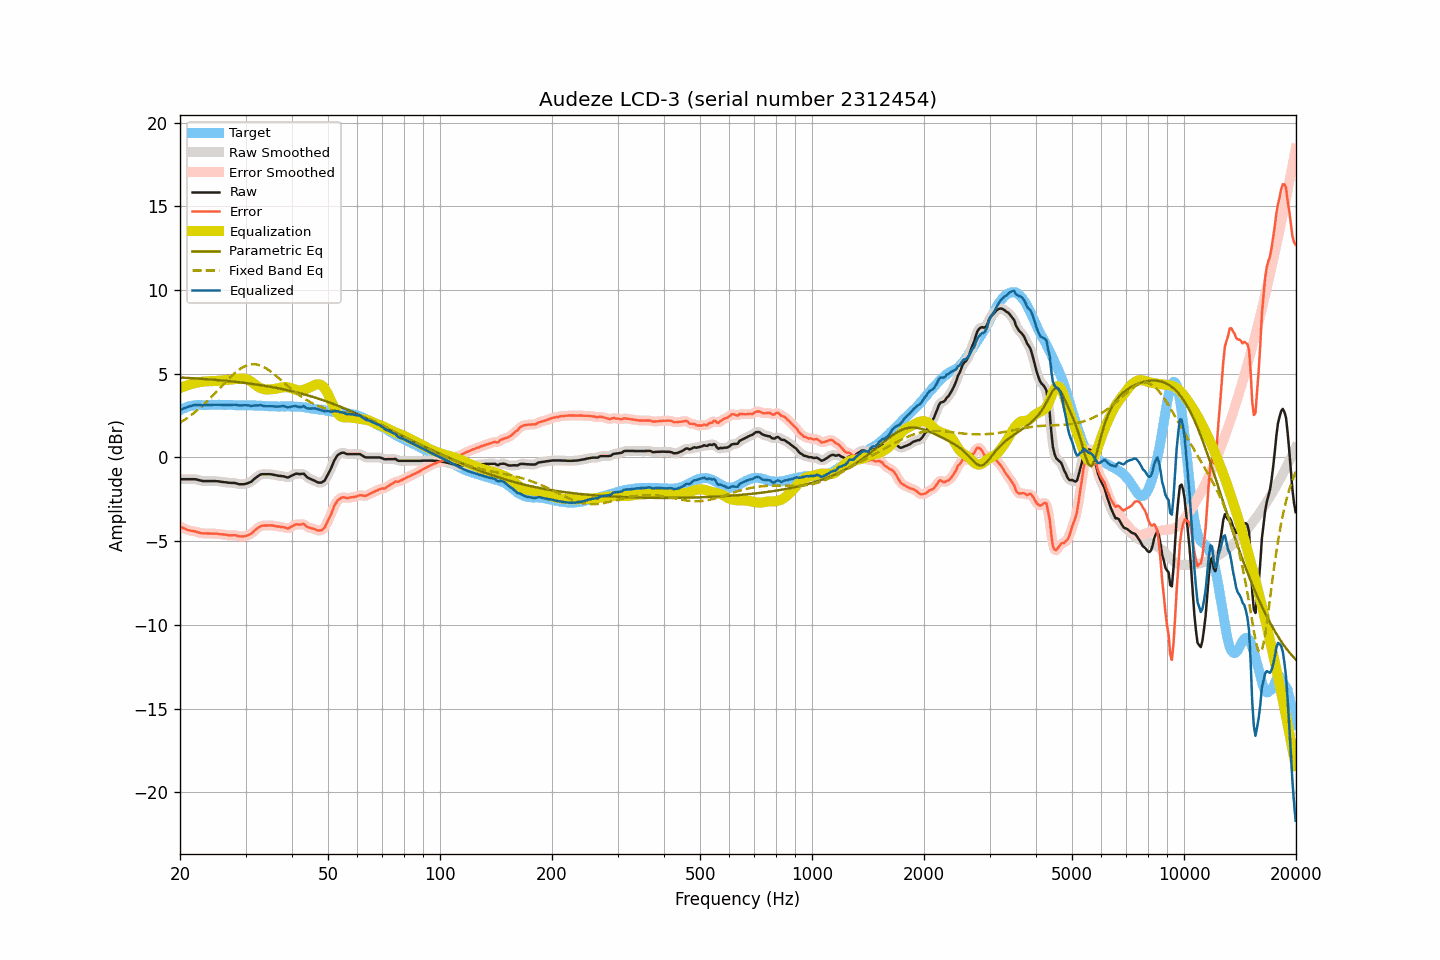

Data behind this chart, as committed beside it:
frequency, raw, smoothed, error, error_smoothed, equalization, parametric_eq, fixed_band_eq, equalized_raw, equalized_smoothed, target
20.00, -1.30, -1.30, -4.13, -4.13, 4.14, 4.77, 2.07, 2.83, 2.83, 2.82
20.20, -1.30, -1.30, -4.18, -4.18, 4.18, 4.77, 2.13, 2.88, 2.88, 2.87
20.40, -1.30, -1.30, -4.22, -4.22, 4.22, 4.76, 2.19, 2.91, 2.91, 2.92
20.61, -1.30, -1.30, -4.25, -4.26, 4.26, 4.76, 2.25, 2.95, 2.95, 2.95
20.81, -1.30, -1.30, -4.30, -4.30, 4.29, 4.75, 2.32, 2.99, 2.99, 3.00
21.02, -1.30, -1.30, -4.34, -4.34, 4.32, 4.75, 2.39, 3.02, 3.02, 3.04
21.23, -1.30, -1.30, -4.36, -4.37, 4.35, 4.74, 2.46, 3.05, 3.05, 3.06
21.44, -1.30, -1.30, -4.38, -4.38, 4.38, 4.73, 2.53, 3.08, 3.08, 3.08
21.66, -1.30, -1.30, -4.40, -4.40, 4.41, 4.73, 2.60, 3.10, 3.10, 3.10
21.87, -1.30, -1.31, -4.41, -4.42, 4.43, 4.72, 2.68, 3.13, 3.13, 3.11
22.09, -1.31, -1.32, -4.44, -4.44, 4.45, 4.72, 2.76, 3.14, 3.14, 3.13
22.31, -1.33, -1.33, -4.47, -4.47, 4.47, 4.71, 2.84, 3.14, 3.14, 3.14
22.54, -1.36, -1.36, -4.50, -4.50, 4.49, 4.70, 2.92, 3.13, 3.13, 3.14
22.76, -1.38, -1.39, -4.52, -4.52, 4.51, 4.70, 3.01, 3.12, 3.12, 3.13
22.99, -1.41, -1.41, -4.54, -4.53, 4.52, 4.69, 3.09, 3.11, 3.12, 3.12
23.22, -1.41, -1.41, -4.54, -4.54, 4.54, 4.68, 3.18, 3.12, 3.12, 3.12
23.45, -1.41, -1.42, -4.54, -4.54, 4.54, 4.68, 3.27, 3.13, 3.13, 3.12
23.69, -1.41, -1.41, -4.55, -4.54, 4.55, 4.67, 3.37, 3.13, 3.13, 3.13
23.92, -1.41, -1.41, -4.54, -4.55, 4.55, 4.66, 3.46, 3.14, 3.14, 3.13
24.16, -1.41, -1.41, -4.55, -4.55, 4.55, 4.65, 3.56, 3.14, 3.14, 3.14
24.40, -1.41, -1.41, -4.56, -4.56, 4.55, 4.65, 3.65, 3.14, 3.14, 3.15
24.65, -1.41, -1.41, -4.55, -4.55, 4.56, 4.64, 3.75, 3.14, 3.14, 3.14
24.89, -1.41, -1.42, -4.55, -4.56, 4.56, 4.63, 3.85, 3.15, 3.15, 3.14
25.14, -1.42, -1.42, -4.56, -4.56, 4.57, 4.62, 3.95, 3.14, 3.15, 3.14
25.39, -1.43, -1.43, -4.58, -4.58, 4.58, 4.61, 4.05, 3.14, 3.14, 3.15
25.65, -1.44, -1.45, -4.59, -4.59, 4.59, 4.61, 4.16, 3.14, 3.14, 3.14
25.91, -1.46, -1.46, -4.60, -4.60, 4.60, 4.60, 4.26, 3.13, 3.14, 3.13
26.16, -1.47, -1.47, -4.61, -4.60, 4.61, 4.59, 4.36, 3.13, 3.14, 3.13
26.43, -1.48, -1.49, -4.61, -4.62, 4.62, 4.58, 4.46, 3.13, 3.13, 3.13
26.69, -1.49, -1.50, -4.62, -4.63, 4.63, 4.57, 4.56, 3.13, 3.13, 3.13
26.96, -1.51, -1.51, -4.65, -4.64, 4.63, 4.56, 4.66, 3.12, 3.13, 3.14
27.23, -1.51, -1.52, -4.65, -4.65, 4.64, 4.55, 4.75, 3.13, 3.12, 3.14
27.50, -1.52, -1.52, -4.66, -4.65, 4.65, 4.54, 4.85, 3.13, 3.13, 3.14
27.77, -1.52, -1.52, -4.65, -4.65, 4.66, 4.53, 4.94, 3.14, 3.14, 3.12
28.05, -1.52, -1.53, -4.65, -4.65, 4.67, 4.52, 5.03, 3.15, 3.14, 3.12
28.33, -1.55, -1.55, -4.67, -4.67, 4.69, 4.51, 5.11, 3.13, 3.13, 3.11
28.62, -1.58, -1.58, -4.69, -4.69, 4.70, 4.50, 5.19, 3.11, 3.12, 3.11
28.90, -1.60, -1.60, -4.72, -4.71, 4.71, 4.49, 5.25, 3.10, 3.11, 3.12
29.19, -1.60, -1.61, -4.71, -4.72, 4.71, 4.48, 5.32, 3.11, 3.11, 3.11
29.48, -1.60, -1.60, -4.73, -4.72, 4.71, 4.46, 5.38, 3.11, 3.11, 3.13
29.78, -1.59, -1.59, -4.71, -4.71, 4.71, 4.45, 5.43, 3.11, 3.11, 3.11
30.08, -1.57, -1.57, -4.70, -4.69, 4.69, 4.44, 5.47, 3.11, 3.12, 3.12
30.38, -1.54, -1.55, -4.65, -4.66, 4.65, 4.43, 5.51, 3.11, 3.11, 3.11
30.68, -1.50, -1.51, -4.61, -4.62, 4.61, 4.41, 5.54, 3.10, 3.09, 3.11
30.99, -1.47, -1.46, -4.58, -4.56, 4.55, 4.40, 5.56, 3.07, 3.09, 3.11
31.30, -1.39, -1.39, -4.50, -4.50, 4.48, 4.39, 5.56, 3.08, 3.09, 3.10
31.61, -1.30, -1.31, -4.41, -4.41, 4.40, 4.38, 5.57, 3.10, 3.09, 3.10
31.93, -1.22, -1.23, -4.32, -4.32, 4.33, 4.36, 5.56, 3.11, 3.10, 3.10
32.24, -1.15, -1.15, -4.24, -4.25, 4.26, 4.35, 5.55, 3.11, 3.11, 3.09
32.57, -1.09, -1.09, -4.19, -4.18, 4.20, 4.33, 5.52, 3.10, 3.11, 3.09
32.89, -1.02, -1.04, -4.11, -4.12, 4.15, 4.32, 5.49, 3.12, 3.11, 3.09
33.22, -1.00, -1.01, -4.08, -4.09, 4.11, 4.30, 5.45, 3.10, 3.10, 3.08
33.55, -1.00, -1.00, -4.08, -4.07, 4.08, 4.29, 5.40, 3.07, 3.08, 3.08
33.89, -1.00, -1.00, -4.07, -4.07, 4.06, 4.27, 5.35, 3.06, 3.06, 3.06
34.23, -1.00, -1.00, -4.07, -4.07, 4.05, 4.26, 5.29, 3.05, 3.05, 3.07
34.57, -1.00, -1.00, -4.06, -4.06, 4.06, 4.24, 5.23, 3.05, 3.05, 3.06
34.92, -1.00, -1.01, -4.06, -4.06, 4.06, 4.22, 5.16, 3.06, 3.06, 3.05
35.27, -1.01, -1.02, -4.06, -4.06, 4.07, 4.21, 5.09, 3.06, 3.06, 3.05
35.62, -1.03, -1.03, -4.08, -4.08, 4.08, 4.19, 5.01, 3.05, 3.05, 3.05
35.97, -1.05, -1.05, -4.10, -4.10, 4.09, 4.17, 4.93, 3.04, 3.04, 3.04
... 635 more rows
